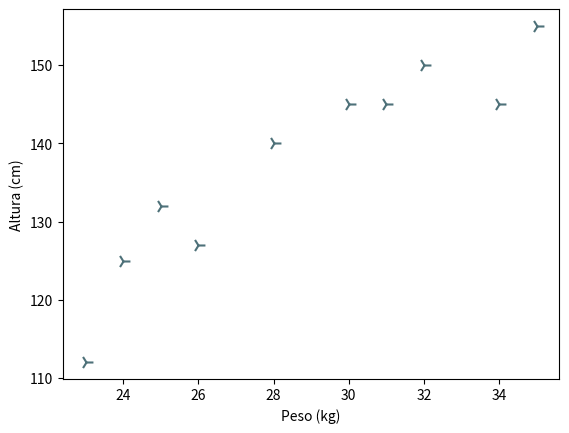

Recreate this plot in Python.
# Carregamento das bibliotecas

import numpy as np
import matplotlib.pyplot as plt

# Entrada dos dados
dados = {"Peso": [30,32,24,28,26,34,25,23,35,31],
         "Altura": [145,150,125,140,127,145,132,112,155,145]}
# Processamento dos dados
# Calculo da correlação de Pearson
peso_medio = np.mean(dados["Peso"])
altura_media = np.mean(dados["Altura"])


# Apresentação dos resultados
print(dados)
print("Peso médio: %5.2f" % peso_medio)
print("Altura média: %5.2f" % altura_media)
dispersao = plt.scatter(dados["Peso"], dados["Altura"], s=100, c = "#4e7179", marker="4")
plt.xlabel("Peso (kg)")
plt.ylabel("Altura (cm)")
#plt.show()
